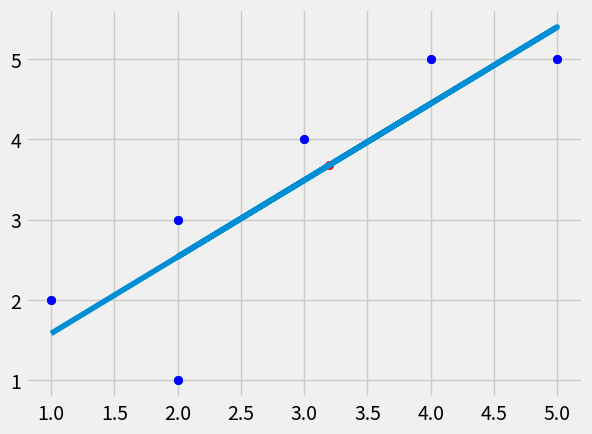

Generate this figure with matplotlib:
from statistics import mean
import numpy as np
import matplotlib.pyplot as plt
from matplotlib import style

x=np.array([1,2,3,5,2,4],dtype=np.float64)
y=np.array([2,1,4,5,3,5],dtype=np.float64)

style.use('fivethirtyeight')
plt.scatter(x,y)
#plt.show()

def function (x,y) :
    m=(((mean(x)*mean(y))-mean(x*y))/((mean(x)*mean(x))-mean(x*x)))
    c=mean(y)-m*mean(x)
    return m,c

m,c=function (x,y)
print ('Slope(m) and Y-intercept(c)')
print (m,c)
print('\n')

regression_line=[(m*v)+c for v in x]

style.use('fivethirtyeight')
plt.scatter(x,y,color='b')
plt.plot(x,regression_line)
#plt.show()

predict_x= 3.2
predict_y=(m*predict_x)+c
plt.scatter (predict_x,predict_y,color='r')
print('Predicted output:')
print(predict_y)
plt.show()
